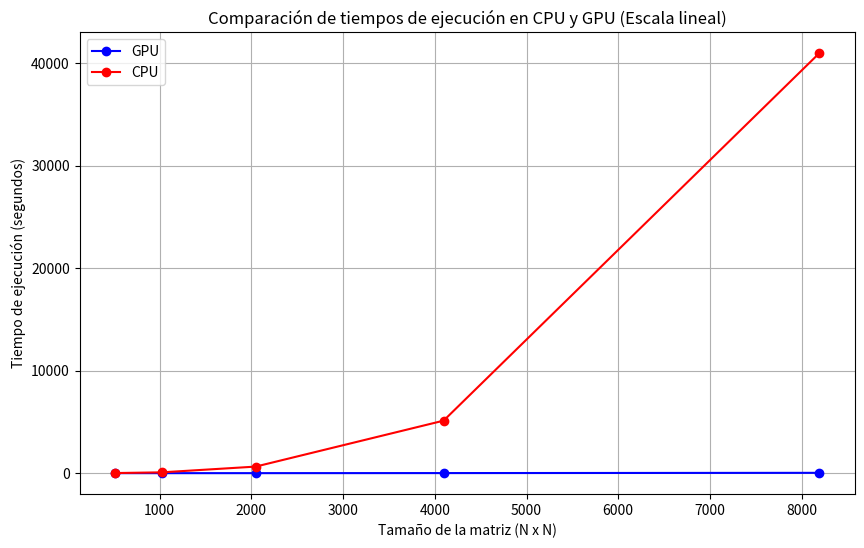

Python code for this plot:
import matplotlib.pyplot as plt

# Datos de ejemplo (reemplaza con tus propios datos)
sizes = [512, 1024, 2048, 4096, 8192]  # Tamaños de las matrices
gpu_times = [0.1, 0.5, 2.0, 8.0, 32.0]  # Tiempos en GPU (segundos)
cpu_times = [10, 80, 640, 5120, 40960]  # Tiempos en CPU (segundos)

# Crear la gráfica
plt.figure(figsize=(10, 6))

# Graficar los datos
plt.plot(sizes, gpu_times, 'bo-', label='GPU')
plt.plot(sizes, cpu_times, 'ro-', label='CPU')

# Añadir etiquetas y título
plt.xlabel('Tamaño de la matriz (N x N)')
plt.ylabel('Tiempo de ejecución (segundos)')
plt.title('Comparación de tiempos de ejecución en CPU y GPU (Escala lineal)')
plt.legend()
plt.grid(True)

# Mostrar la gráfica
plt.show()